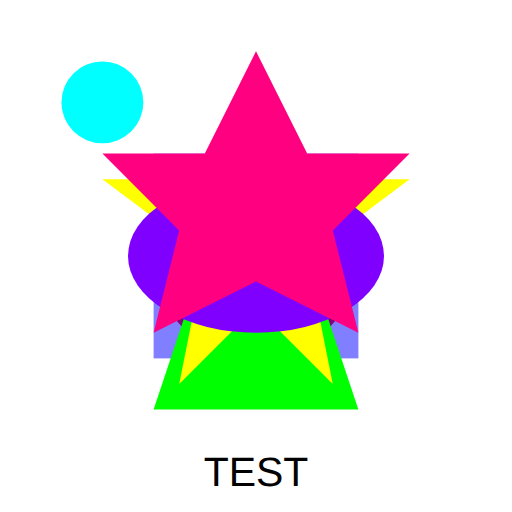
t = 0.00 s
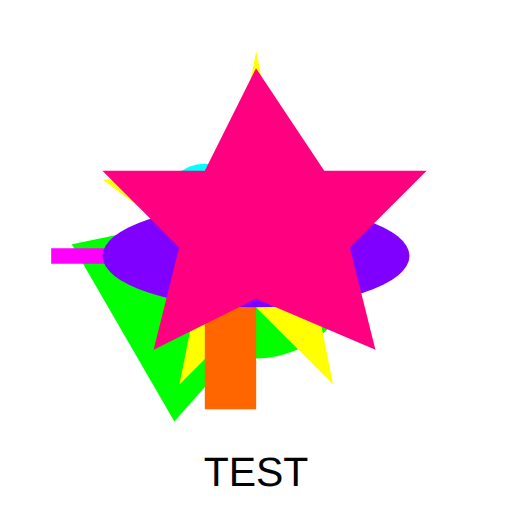
t = 0.33 s
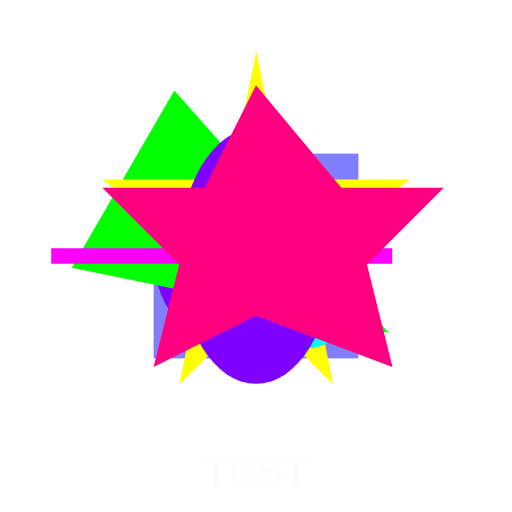
t = 0.67 s
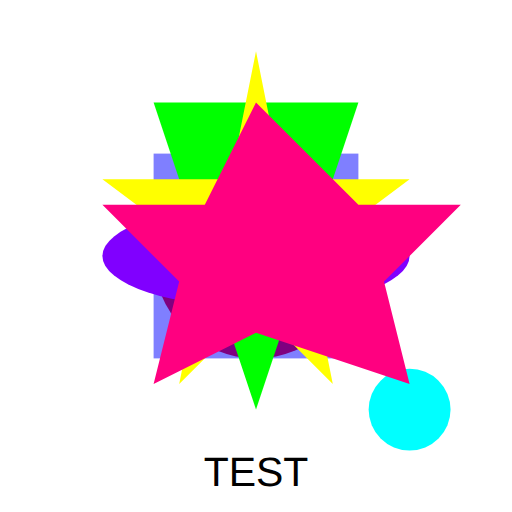
t = 1.00 s
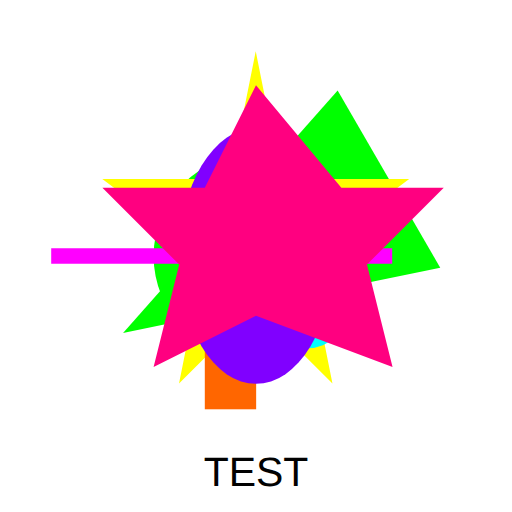
t = 1.33 s
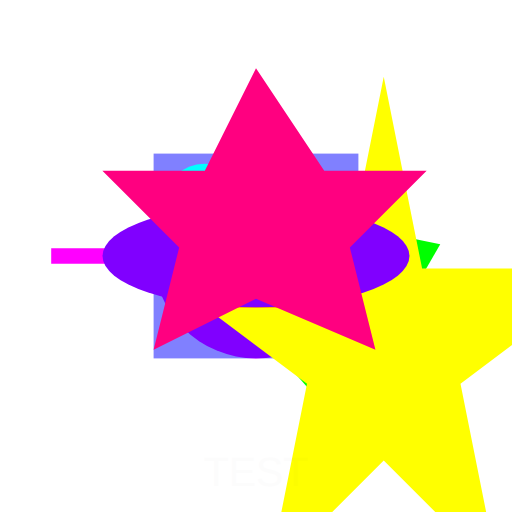
t = 1.67 s

The animated SVG that drew these frames (rendered in a browser with its animation timeline set to each time). Animation: 13 SMIL elements (animate=11,animateTransform=2); one cycle of 2.00 s, repeats indefinitely.

<svg width="100" height="100" viewBox="0 0 100 100" xmlns="http://www.w3.org/2000/svg">
  <!-- Frame 1: Círculo rojo que cambia de color -->
  <circle cx="50" cy="50" r="20" fill="#ff0000">
    <animate attributeName="fill" values="#ff0000;#ff6600;#ffff00;#00ff00;#00ffff;#0000ff;#ff00ff;#ff0080;#8000ff;#ff0000" dur="1s" repeatCount="indefinite"/>
  </circle>
  
  <!-- Frame 2: Cuadrado azul que aparece/desaparece -->
  <rect x="30" y="30" width="40" height="40" fill="#0000ff" opacity="0.5">
    <animate attributeName="opacity" values="0.5;1;0.5;0;0.5;1;0.5;0;0.5;1" dur="1s" repeatCount="indefinite"/>
  </rect>
  
  <!-- Frame 3: Triángulo verde que rota -->
  <polygon points="50,20 30,80 70,80" fill="#00ff00">
    <animateTransform attributeName="transform" type="rotate" values="0 50 50;360 50 50" dur="2s" repeatCount="indefinite"/>
  </polygon>
  
  <!-- Frame 4: Estrella amarilla que escala -->
  <polygon points="50,10 55,35 80,35 60,50 65,75 50,60 35,75 40,50 20,35 45,35" fill="#ffff00">
    <animateTransform attributeName="transform" type="scale" values="1;1.5;1;0.5;1;1.5;1;0.5;1;1.5" dur="1.5s" repeatCount="indefinite"/>
  </polygon>
  
  <!-- Frame 5: Línea magenta que se mueve -->
  <line x1="10" y1="50" x2="90" y2="50" stroke="#ff00ff" stroke-width="3">
    <animate attributeName="stroke-dasharray" values="0,100;50,50;100,0;50,50;0,100" dur="1s" repeatCount="indefinite"/>
  </line>
  
  <!-- Frame 6: Círculo cyan que se mueve -->
  <circle cx="20" cy="20" r="8" fill="#00ffff">
    <animate attributeName="cx" values="20;80;20" dur="2s" repeatCount="indefinite"/>
    <animate attributeName="cy" values="20;80;20" dur="2s" repeatCount="indefinite"/>
  </circle>
  
  <!-- Frame 7: Rectángulo naranja que cambia de forma -->
  <rect x="40" y="40" width="20" height="20" fill="#ff6600">
    <animate attributeName="width" values="20;40;20;10;20;40;20;10;20;40" dur="1s" repeatCount="indefinite"/>
    <animate attributeName="height" values="20;10;20;40;20;10;20;40;20;10" dur="1s" repeatCount="indefinite"/>
  </rect>
  
  <!-- Frame 8: Elipse púrpura que cambia -->
  <ellipse cx="50" cy="50" rx="25" ry="15" fill="#8000ff">
    <animate attributeName="rx" values="25;15;25;35;25;15;25;35;25;15" dur="1.2s" repeatCount="indefinite"/>
    <animate attributeName="ry" values="15;25;15;5;15;25;15;5;15;25" dur="1.2s" repeatCount="indefinite"/>
  </ellipse>
  
  <!-- Frame 9: Polígono rosa que cambia -->
  <polygon points="50,10 60,30 80,30 65,45 70,65 50,55 30,65 35,45 20,30 40,30" fill="#ff0080">
    <animate attributeName="points" values="50,10 60,30 80,30 65,45 70,65 50,55 30,65 35,45 20,30 40,30;50,20 70,40 90,40 75,55 80,75 50,65 30,75 35,55 20,40 40,40;50,10 60,30 80,30 65,45 70,65 50,55 30,65 35,45 20,30 40,30" dur="2s" repeatCount="indefinite"/>
  </polygon>
  
  <!-- Frame 10: Texto que parpadea -->
  <text x="50" y="95" text-anchor="middle" font-family="Arial" font-size="8" fill="#000000">TEST
    <animate attributeName="opacity" values="1;0;1;0;1;0;1;0;1;0" dur="0.5s" repeatCount="indefinite"/>
  </text>
</svg> 